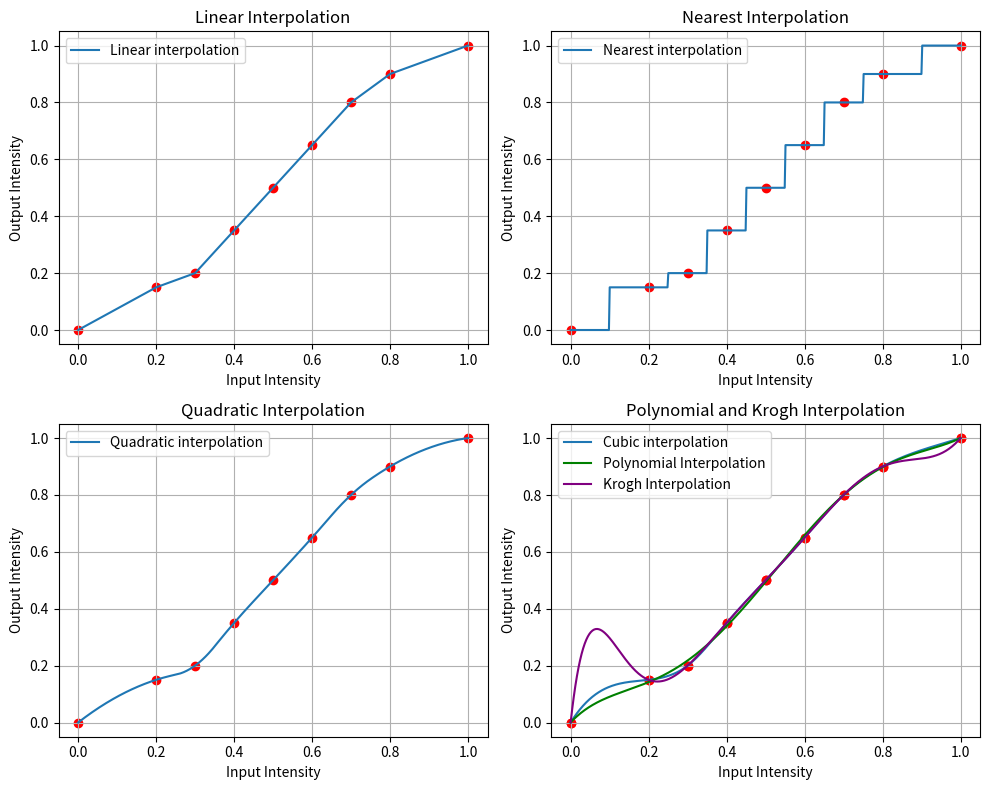

Here is the Python script that generated this plot:
from scipy.interpolate import interp1d, BarycentricInterpolator, KroghInterpolator
import numpy as np
import matplotlib.pyplot as plt

x = [0.0, 0.2, 0.3, 0.4, 0.5, 0.6, 0.7, 0.8, 1.0]  # Input intensities (original image)
y = [0.0, 0.15, 0.2, 0.35, 0.5, 0.65, 0.8, 0.9, 1.0]  # Output intensities (desired mapping)

# Create x values for plotting the interpolation curve
x_vals = np.linspace(0, 1, 500)

# Apply different interpolation kinds
kinds = ['linear', 'nearest', 'quadratic', 'cubic']
plt.figure(figsize=(10, 8))

for i, kind in enumerate(kinds, start=1):
    # Interpolate with different methods
    curve = interp1d(x, y, kind=kind, fill_value="extrapolate")
    y_vals = curve(x_vals)
    
    # Plot the result
    plt.subplot(2, 2, i)
    plt.plot(x_vals, y_vals, label=f'{kind.capitalize()} interpolation')
    plt.scatter(x, y, color='red')  # Show control points
    plt.title(f'{kind.capitalize()} Interpolation')
    plt.xlabel('Input Intensity')
    plt.ylabel('Output Intensity')
    plt.grid(True)
    plt.legend()

# For Polynomial and Krogh Interpolation:
plt.subplot(2, 2, 4)
poly_interpolator = np.poly1d(np.polyfit(x, y, 5))  # Polynomial fit (5th degree)
poly_vals = poly_interpolator(x_vals)

krogh_interpolator = KroghInterpolator(x, y)
krogh_vals = krogh_interpolator(x_vals)

# Plot the Polynomial and Krogh interpolation
plt.plot(x_vals, poly_vals, label='Polynomial Interpolation', color='green')
plt.plot(x_vals, krogh_vals, label='Krogh Interpolation', color='purple')
plt.scatter(x, y, color='red')  # Show control points
plt.title('Polynomial and Krogh Interpolation')
plt.xlabel('Input Intensity')
plt.ylabel('Output Intensity')
plt.grid(True)
plt.legend()

plt.tight_layout()
plt.show()
